6-way image classification set "dataset" from GitHub (JuanFe202122431/Miniproyecto3); label vocabulary: odocoileus hemionus, otospermophilus beecheyi, otospermophilus variegatus, phoca vitulina, sciurus niger, sylvilagus audubonii.

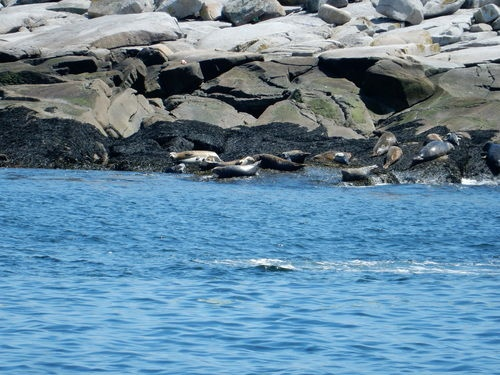
Label: phoca vitulina

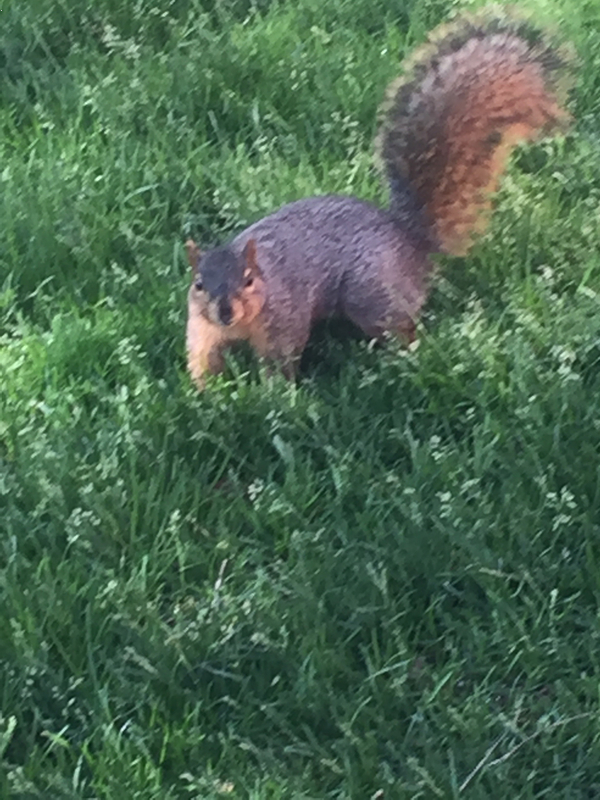
Label: sciurus niger

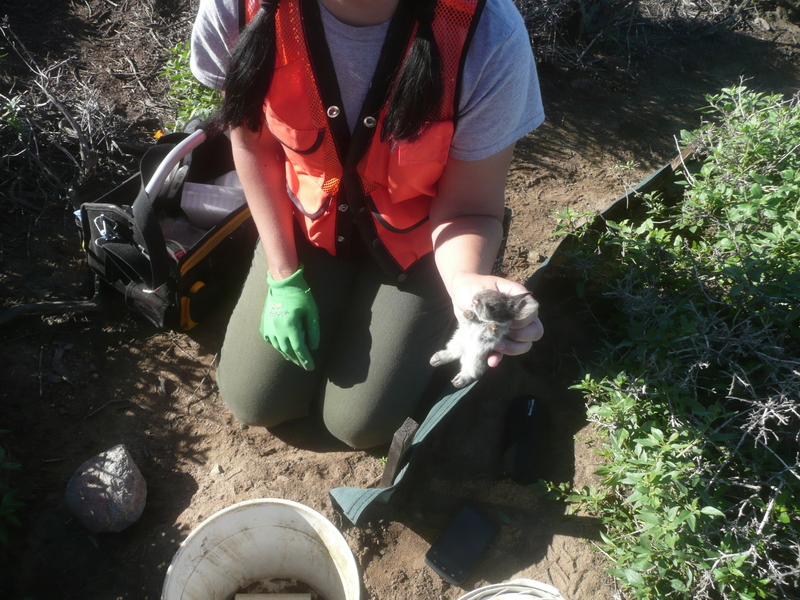
Label: sylvilagus audubonii

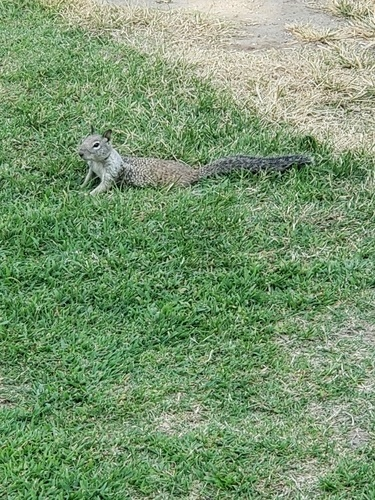
Label: otospermophilus beecheyi

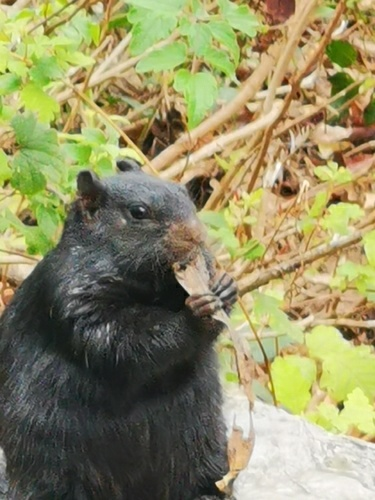
Label: otospermophilus variegatus

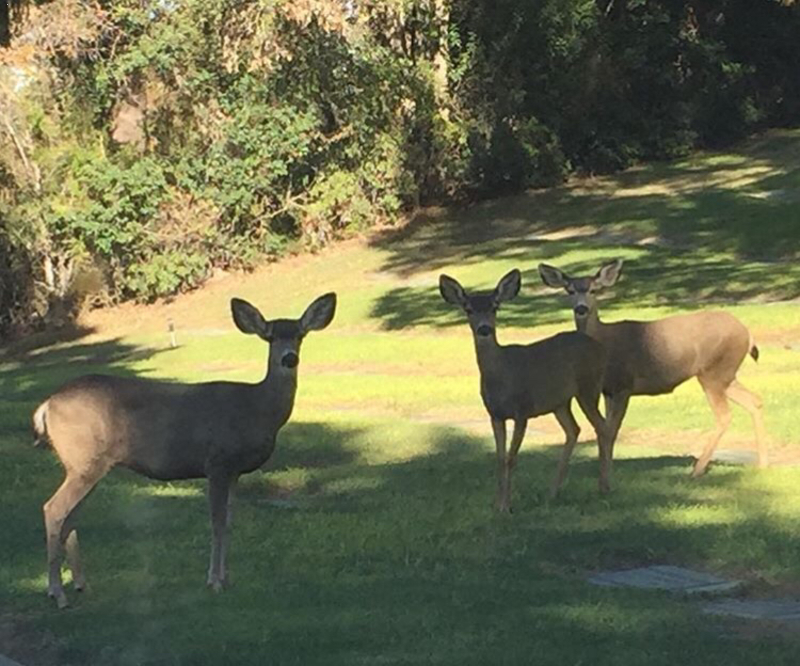
Label: odocoileus hemionus
